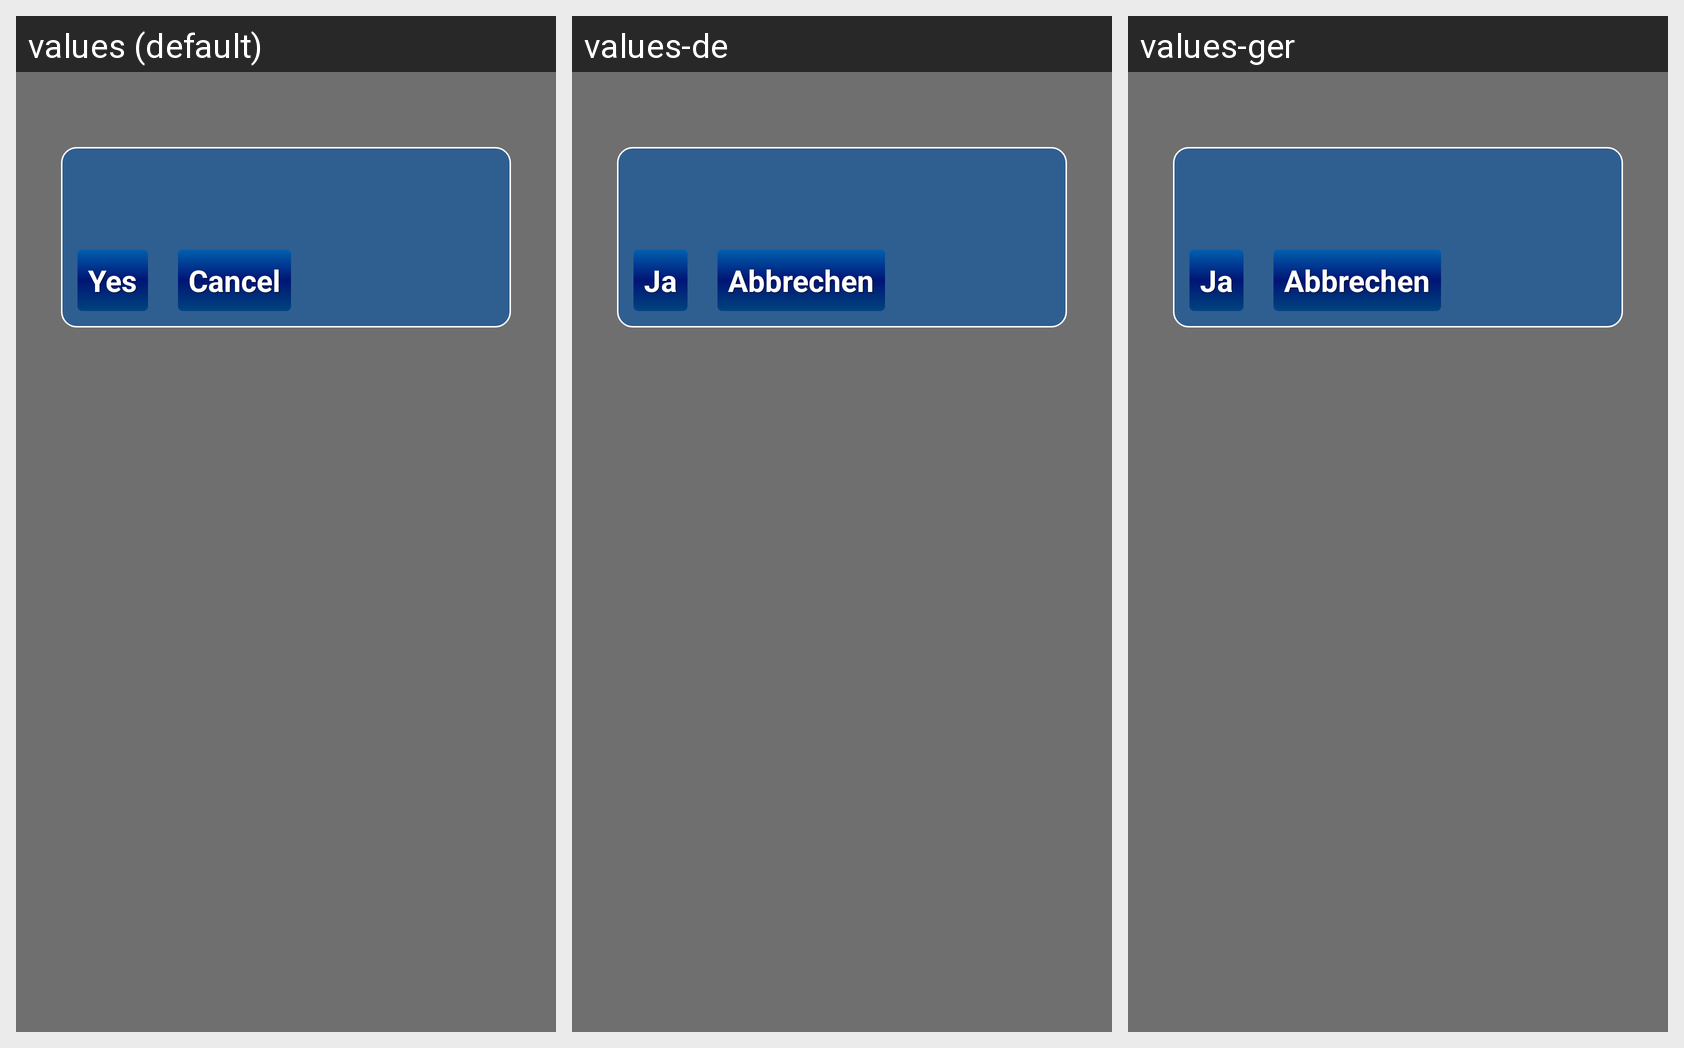

Locale-by-locale string values for the Android screen shown in this grid:
Android screen res/layout/manageitemslayout.xml rendered under 3 locales, left to right: values (default), values-de, values-ger. Device: Nexus 5 (rendered at 1080×1920; each locale shown at half size, 540×960, under a caption strip naming it); theme AppTheme.
Strings drawn on this screen, with the default value and each locale's value (text and hints the layout hard-codes, and strings that could not be matched under every locale, appear in the picture but are not listed):

yes
  values: Yes
  values-de: Ja
  values-ger: Ja

cancel
  values: Cancel
  values-de: Abbrechen
  values-ger: Abbrechen
